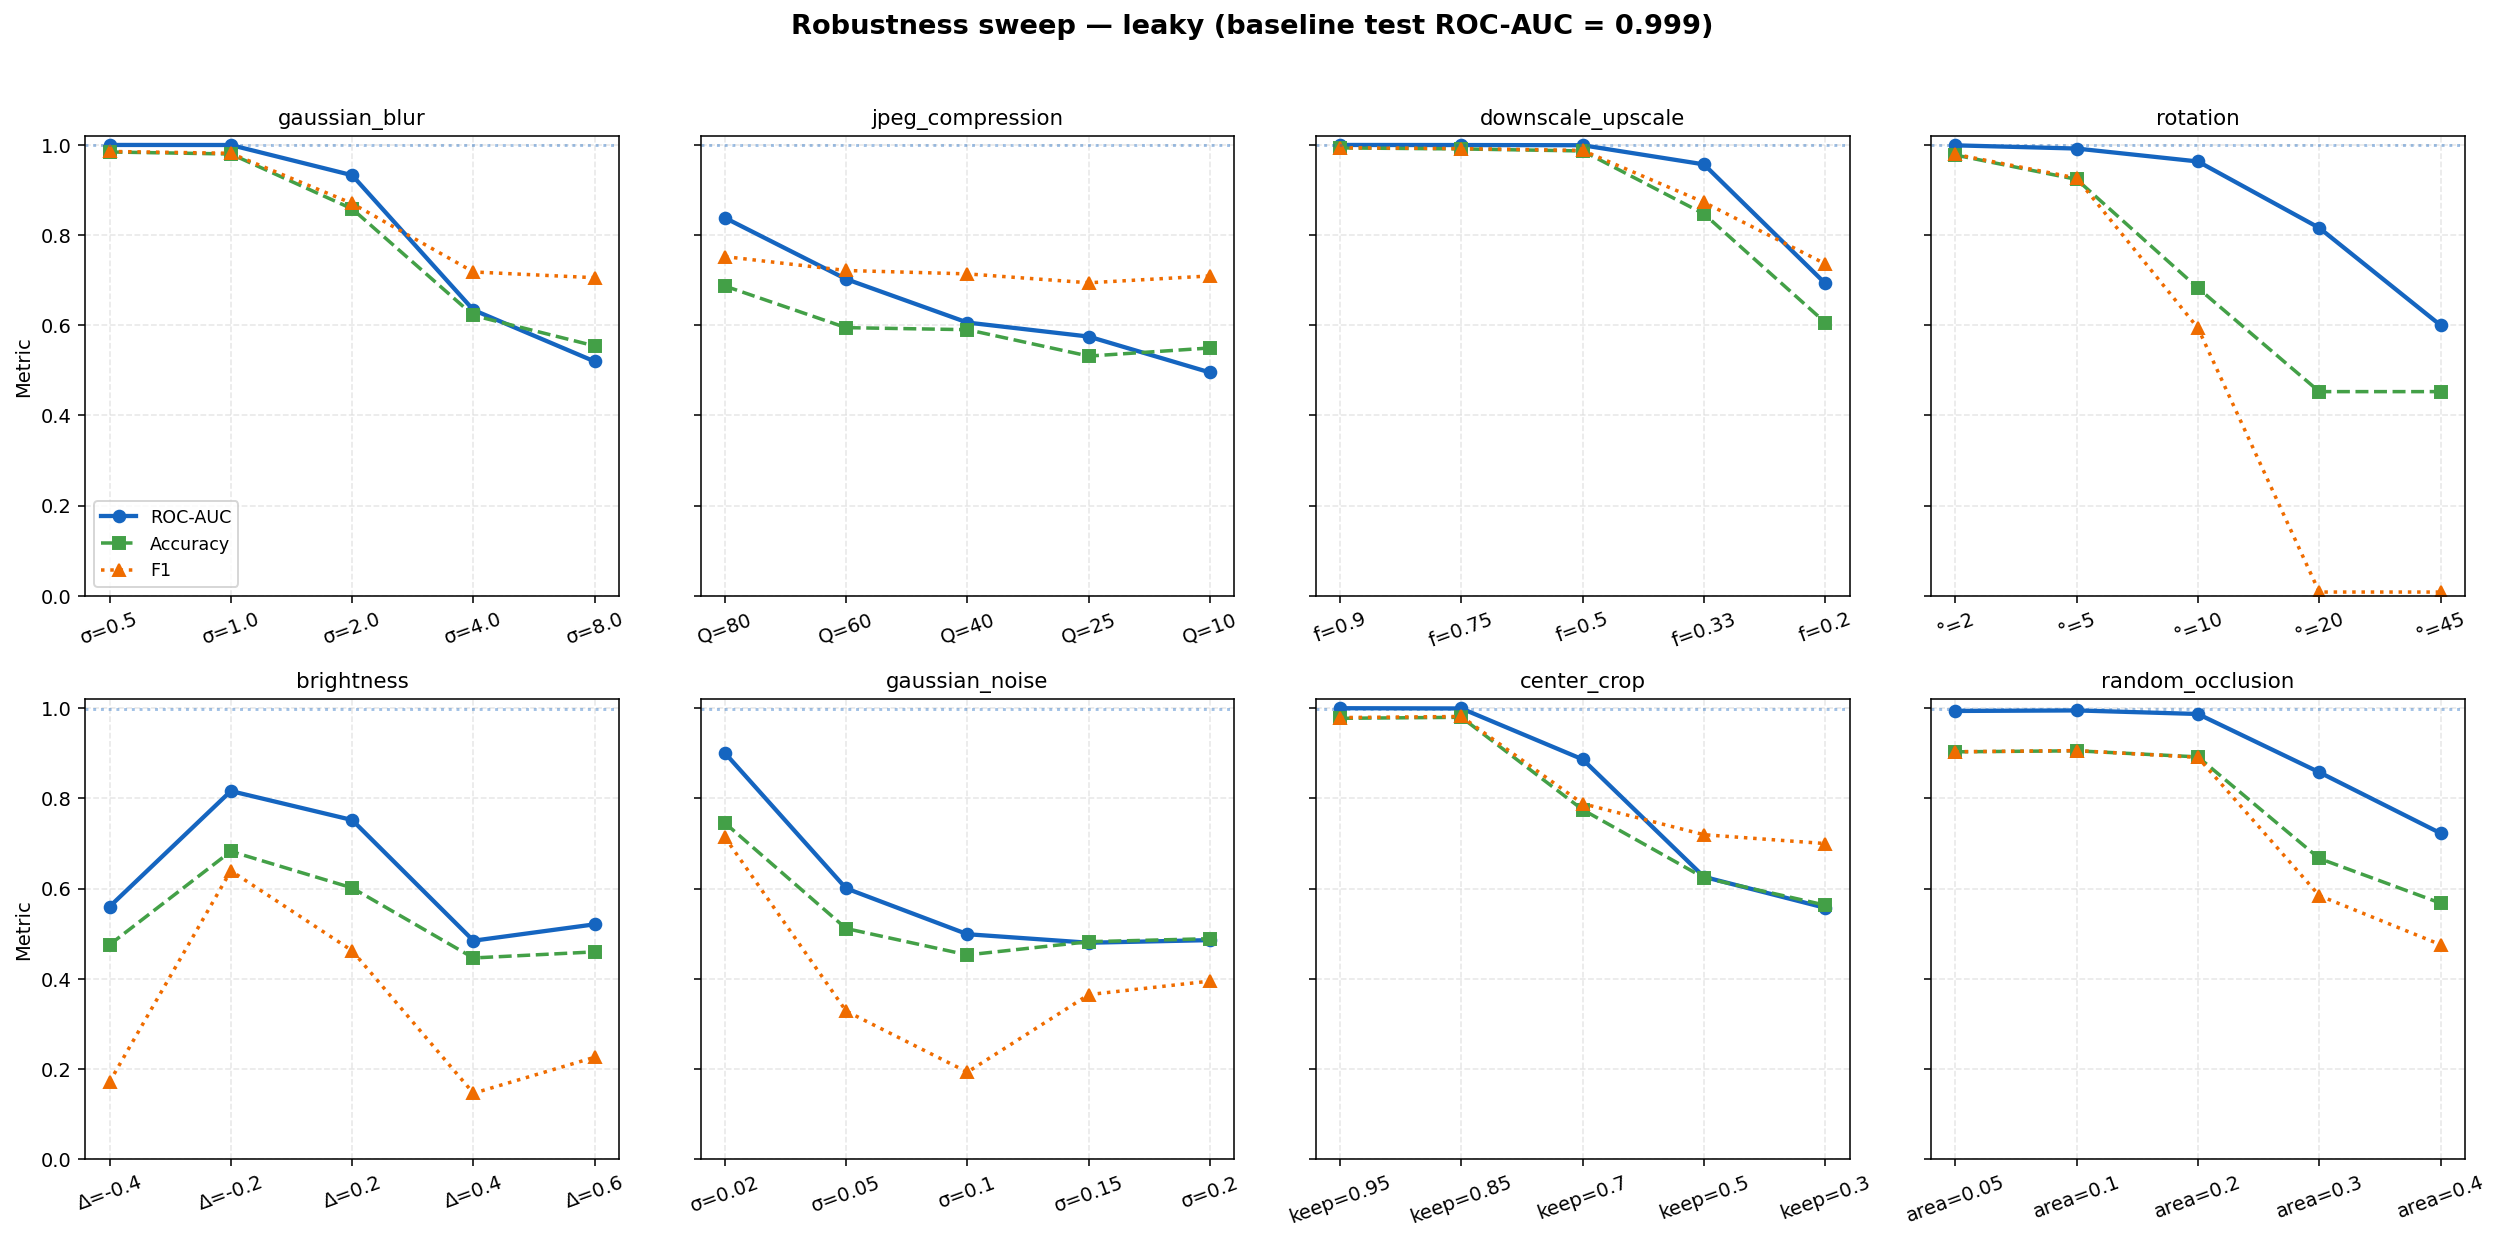

Data behind this chart, as committed beside it:
corruption, severity, severity_idx, accuracy, f1, roc_auc
baseline, —, 0, 0.9752, 0.9769, 0.9992
gaussian_blur, σ=0.5, 1, 0.9842, 0.9854, 0.9998
gaussian_blur, σ=1.0, 2, 0.9797, 0.9813, 0.9997
gaussian_blur, σ=2.0, 3, 0.8581, 0.8701, 0.9327
gaussian_blur, σ=4.0, 4, 0.6216, 0.7181, 0.6338
gaussian_blur, σ=8.0, 5, 0.5541, 0.7054, 0.5195
jpeg_compression, Q=80, 1, 0.6869, 0.7522, 0.8383
jpeg_compression, Q=60, 2, 0.5946, 0.7214, 0.7023
jpeg_compression, Q=40, 3, 0.5901, 0.7138, 0.6059
jpeg_compression, Q=25, 4, 0.5315, 0.6941, 0.5748
jpeg_compression, Q=10, 5, 0.5495, 0.7093, 0.4952
downscale_upscale, f=0.9, 1, 0.9932, 0.9938, 0.9998
downscale_upscale, f=0.75, 2, 0.991, 0.9918, 0.9996
downscale_upscale, f=0.5, 3, 0.9865, 0.9876, 0.9992
downscale_upscale, f=0.33, 4, 0.8468, 0.8727, 0.9567
downscale_upscale, f=0.2, 5, 0.6059, 0.736, 0.6926
rotation, °=2, 1, 0.9775, 0.9791, 0.999
rotation, °=5, 2, 0.9234, 0.9264, 0.9918
rotation, °=10, 3, 0.6824, 0.5937, 0.9632
rotation, °=20, 4, 0.4527, 0.0082, 0.8158
rotation, °=45, 5, 0.4527, 0.0082, 0.5999
brightness, Δ=-0.4, 1, 0.4752, 0.1708, 0.5596
brightness, Δ=-0.2, 2, 0.6824, 0.6394, 0.8162
brightness, Δ=0.2, 3, 0.6014, 0.462, 0.7519
brightness, Δ=0.4, 4, 0.4459, 0.1458, 0.4842
brightness, Δ=0.6, 5, 0.4595, 0.2258, 0.5206
gaussian_noise, σ=0.02, 1, 0.7455, 0.7139, 0.9009
gaussian_noise, σ=0.05, 2, 0.5113, 0.3282, 0.6003
gaussian_noise, σ=0.1, 3, 0.4527, 0.1927, 0.4986
gaussian_noise, σ=0.15, 4, 0.482, 0.3646, 0.4797
gaussian_noise, σ=0.2, 5, 0.4887, 0.3947, 0.4855
center_crop, keep=0.95, 1, 0.9775, 0.9791, 0.9999
center_crop, keep=0.85, 2, 0.9797, 0.9816, 0.9994
center_crop, keep=0.7, 3, 0.7748, 0.7881, 0.8864
center_crop, keep=0.5, 4, 0.6239, 0.7193, 0.6258
center_crop, keep=0.3, 5, 0.5631, 0.6997, 0.5571
random_occlusion, area=0.05, 1, 0.9032, 0.9034, 0.9938
random_occlusion, area=0.1, 2, 0.9054, 0.9058, 0.995
random_occlusion, area=0.2, 3, 0.8919, 0.8909, 0.9871
random_occlusion, area=0.3, 4, 0.6667, 0.5843, 0.8578
random_occlusion, area=0.4, 5, 0.5676, 0.4754, 0.7226
